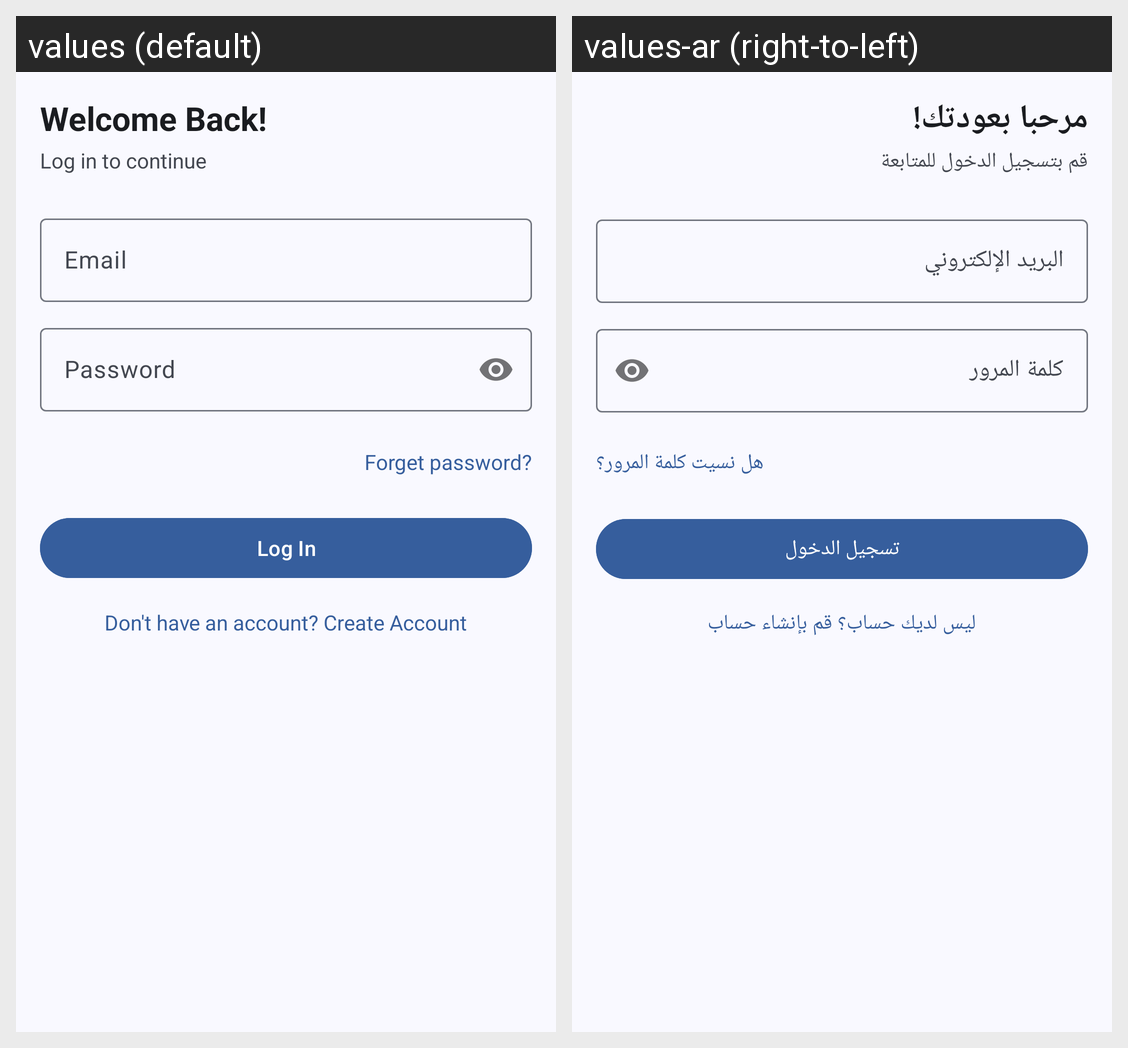

Translations of the strings shown on this Android screen, per locale in the grid:
Android screen res/layout/fragment_log_in.xml rendered under 2 locales, left to right: values (default), values-ar (right-to-left). Device: Nexus 5 (rendered at 1080×1920; each locale shown at half size, 540×960, under a caption strip naming it); theme Theme.Surfcart.
Strings drawn on this screen, with the default value and each locale's value (text and hints the layout hard-codes, and strings that could not be matched under every locale, appear in the picture but are not listed):

login_title
  values: Welcome Back!
  values-ar: مرحبا بعودتك!

login_subtitle
  values: Log in to continue
  values-ar: قم بتسجيل الدخول للمتابعة

hint_email
  values: Email
  values-ar: البريد الإلكتروني

hint_password
  values: Password
  values-ar: كلمة المرور

login_forget_password
  values: Forget password?
  values-ar: هل نسيت كلمة المرور؟

login_button_text
  values: Log In
  values-ar: تسجيل الدخول

login_signup_link
  values: Don't have an account? Create Account
  values-ar: ليس لديك حساب؟ قم بإنشاء حساب
